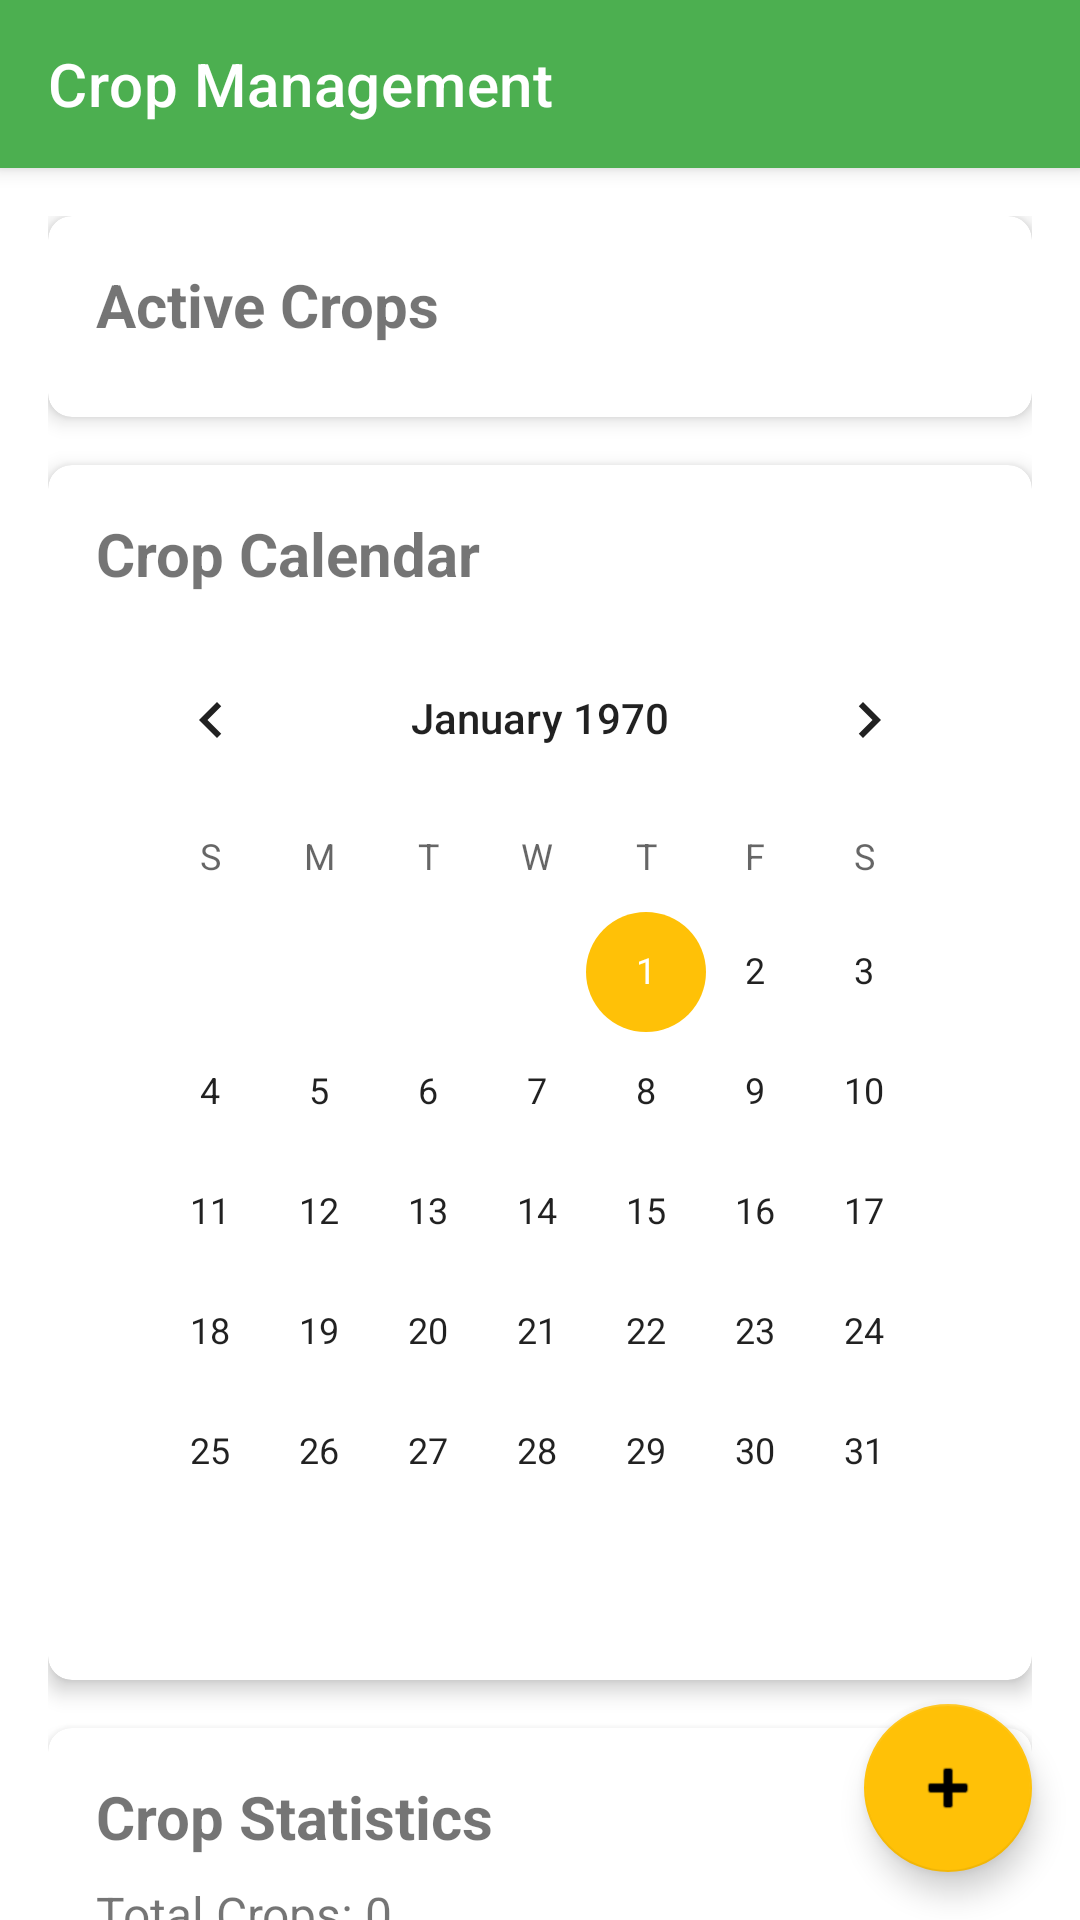

Produce the Android XML layout that renders to this screen, including the resource entries it uses.
<!-- AndroidManifest.xml: application theme Theme.Agriculture -->
<!-- res/layout/activity_crops.xml -->
<?xml version="1.0" encoding="utf-8"?>
<androidx.coordinatorlayout.widget.CoordinatorLayout
    xmlns:android="http://schemas.android.com/apk/res/android"
    xmlns:app="http://schemas.android.com/apk/res-auto"
    android:layout_width="match_parent"
    android:layout_height="match_parent">

    <com.google.android.material.appbar.AppBarLayout
        android:layout_width="match_parent"
        android:layout_height="wrap_content">

        <androidx.appcompat.widget.Toolbar
            android:id="@+id/toolbar"
            android:layout_width="match_parent"
            android:layout_height="?attr/actionBarSize"
            android:background="?attr/colorPrimary"
            app:title="Crop Management"
            app:titleTextColor="@android:color/white"/>

    </com.google.android.material.appbar.AppBarLayout>

    <androidx.core.widget.NestedScrollView
        android:layout_width="match_parent"
        android:layout_height="match_parent"
        app:layout_behavior="@string/appbar_scrolling_view_behavior">

        <LinearLayout
            android:layout_width="match_parent"
            android:layout_height="wrap_content"
            android:orientation="vertical"
            android:padding="16dp">

            <com.google.android.material.card.MaterialCardView
                android:layout_width="match_parent"
                android:layout_height="wrap_content"
                android:layout_marginBottom="16dp"
                app:cardCornerRadius="8dp"
                app:cardElevation="4dp">

                <LinearLayout
                    android:layout_width="match_parent"
                    android:layout_height="wrap_content"
                    android:orientation="vertical"
                    android:padding="16dp">

                    <TextView
                        android:layout_width="wrap_content"
                        android:layout_height="wrap_content"
                        android:text="Active Crops"
                        android:textSize="20sp"
                        android:textStyle="bold"/>

                    <androidx.recyclerview.widget.RecyclerView
                        android:id="@+id/rvActiveCrops"
                        android:layout_width="match_parent"
                        android:layout_height="wrap_content"
                        android:layout_marginTop="8dp"/>
                </LinearLayout>
            </com.google.android.material.card.MaterialCardView>

            <com.google.android.material.card.MaterialCardView
                android:layout_width="match_parent"
                android:layout_height="wrap_content"
                android:layout_marginBottom="16dp"
                app:cardCornerRadius="8dp"
                app:cardElevation="4dp">

                <LinearLayout
                    android:layout_width="match_parent"
                    android:layout_height="wrap_content"
                    android:orientation="vertical"
                    android:padding="16dp">

                    <TextView
                        android:layout_width="wrap_content"
                        android:layout_height="wrap_content"
                        android:text="Crop Calendar"
                        android:textSize="20sp"
                        android:textStyle="bold"/>

                    <CalendarView
                        android:id="@+id/calendarView"
                        android:layout_width="match_parent"
                        android:layout_height="wrap_content"
                        android:layout_marginTop="8dp"/>
                </LinearLayout>
            </com.google.android.material.card.MaterialCardView>

            <com.google.android.material.card.MaterialCardView
                android:layout_width="match_parent"
                android:layout_height="wrap_content"
                app:cardCornerRadius="8dp"
                app:cardElevation="4dp">

                <LinearLayout
                    android:layout_width="match_parent"
                    android:layout_height="wrap_content"
                    android:orientation="vertical"
                    android:padding="16dp">

                    <TextView
                        android:layout_width="wrap_content"
                        android:layout_height="wrap_content"
                        android:text="Crop Statistics"
                        android:textSize="20sp"
                        android:textStyle="bold"/>

                    <TextView
                        android:id="@+id/tvTotalCrops"
                        android:layout_width="wrap_content"
                        android:layout_height="wrap_content"
                        android:layout_marginTop="8dp"
                        android:text="Total Crops: 0"
                        android:textSize="16sp"/>

                    <TextView
                        android:id="@+id/tvHarvestedCrops"
                        android:layout_width="wrap_content"
                        android:layout_height="wrap_content"
                        android:layout_marginTop="4dp"
                        android:text="Harvested Crops: 0"
                        android:textSize="16sp"/>
                </LinearLayout>
            </com.google.android.material.card.MaterialCardView>
        </LinearLayout>
    </androidx.core.widget.NestedScrollView>

    <com.google.android.material.floatingactionbutton.FloatingActionButton
        android:id="@+id/fabAddCrop"
        android:layout_width="wrap_content"
        android:layout_height="wrap_content"
        android:layout_gravity="bottom|end"
        android:layout_margin="16dp"
        android:src="@android:drawable/ic_input_add"
        app:fabSize="normal"/>

</androidx.coordinatorlayout.widget.CoordinatorLayout>
<!-- resources referenced by this layout -->
<resources>
  <style name="Theme.Agriculture" parent="Theme.MaterialComponents.DayNight.NoActionBar">
          
          <item name="colorPrimary">@color/primary</item>
          <item name="colorPrimaryVariant">@color/primary_dark</item>
          <item name="colorOnPrimary">@color/white</item>
          
          <item name="colorSecondary">@color/accent</item>
          <item name="colorSecondaryVariant">@color/accent_dark</item>
          <item name="colorOnSecondary">@color/black</item>
          
          <item name="android:statusBarColor">?attr/colorPrimaryVariant</item>
          
          <item name="android:windowBackground">@color/white</item>
      </style>
  <color name="primary">#4CAF50</color>
  <color name="primary_dark">#388E3C</color>
  <color name="white">#FFFFFFFF</color>
  <color name="accent">#FFC107</color>
  <color name="accent_dark">#FFA000</color>
  <color name="black">#FF000000</color>
</resources>
